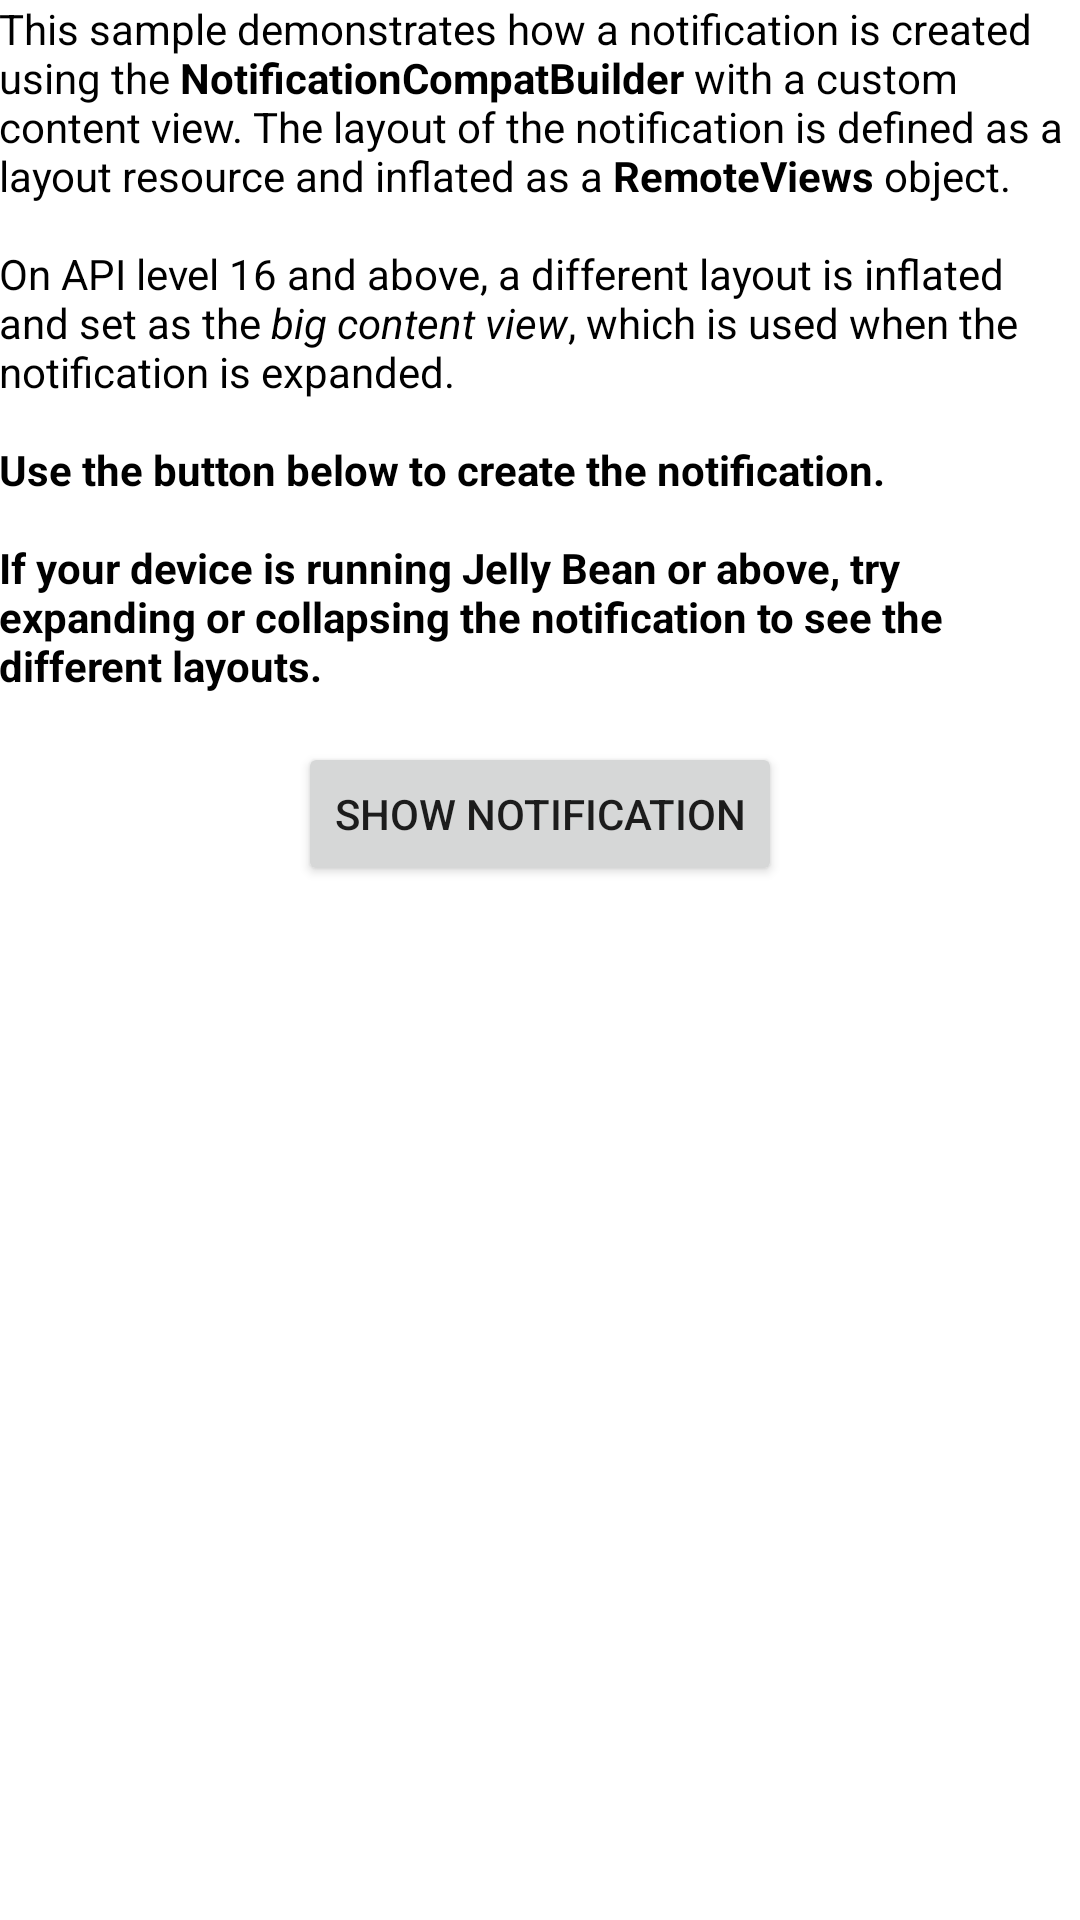

Write the Android layout XML for this screen, with the resource values it uses.
<!-- AndroidManifest.xml: application theme AppTheme -->
<!-- res/layout/sample_main.xml -->
<LinearLayout xmlns:android="http://schemas.android.com/apk/res/android"
    xmlns:tools="http://schemas.android.com/tools"
    android:layout_width="match_parent"
    android:layout_height="match_parent"
    android:paddingLeft="@dimen/activity_horizontal_margin"
    android:paddingRight="@dimen/activity_horizontal_margin"
    android:paddingTop="@dimen/activity_vertical_margin"
    android:paddingBottom="@dimen/activity_vertical_margin"
    android:orientation="vertical"
    tools:context=".MainActivity"
    android:gravity="center_horizontal">

    <TextView
        android:layout_width="wrap_content"
        android:layout_height="wrap_content"
        android:textColor="#000"
        android:textAlignment="inherit"
        android:text="@string/intro_text" />

    <Button
        android:layout_width="wrap_content"
        android:layout_marginTop="16dp"
        android:layout_height="wrap_content"
        android:text="@string/show_notification"
        android:id="@+id/button"
        android:onClick="showNotificationClicked" />

</LinearLayout>
<!-- resources referenced by this layout -->
<resources>
  <dimen name="activity_horizontal_margin">128dp</dimen>
  <string name="intro_text">This sample demonstrates how a notification is created using the
          <b>NotificationCompatBuilder</b>
          with a custom content view. The layout of the notification is defined as a
          layout resource and inflated as a <b>RemoteViews</b> object.
          \n\nOn API level 16 and above, a different layout is inflated and set as
          the <i>big content view</i>, which is used when the notification is expanded.
          \n\n<b>Use the button below to create the notification.
          \n\nIf your device is running Jelly Bean or above, try expanding or collapsing
          the notification to see the different layouts.</b>
      </string>
  <string name="show_notification">Show Notification</string>
</resources>
